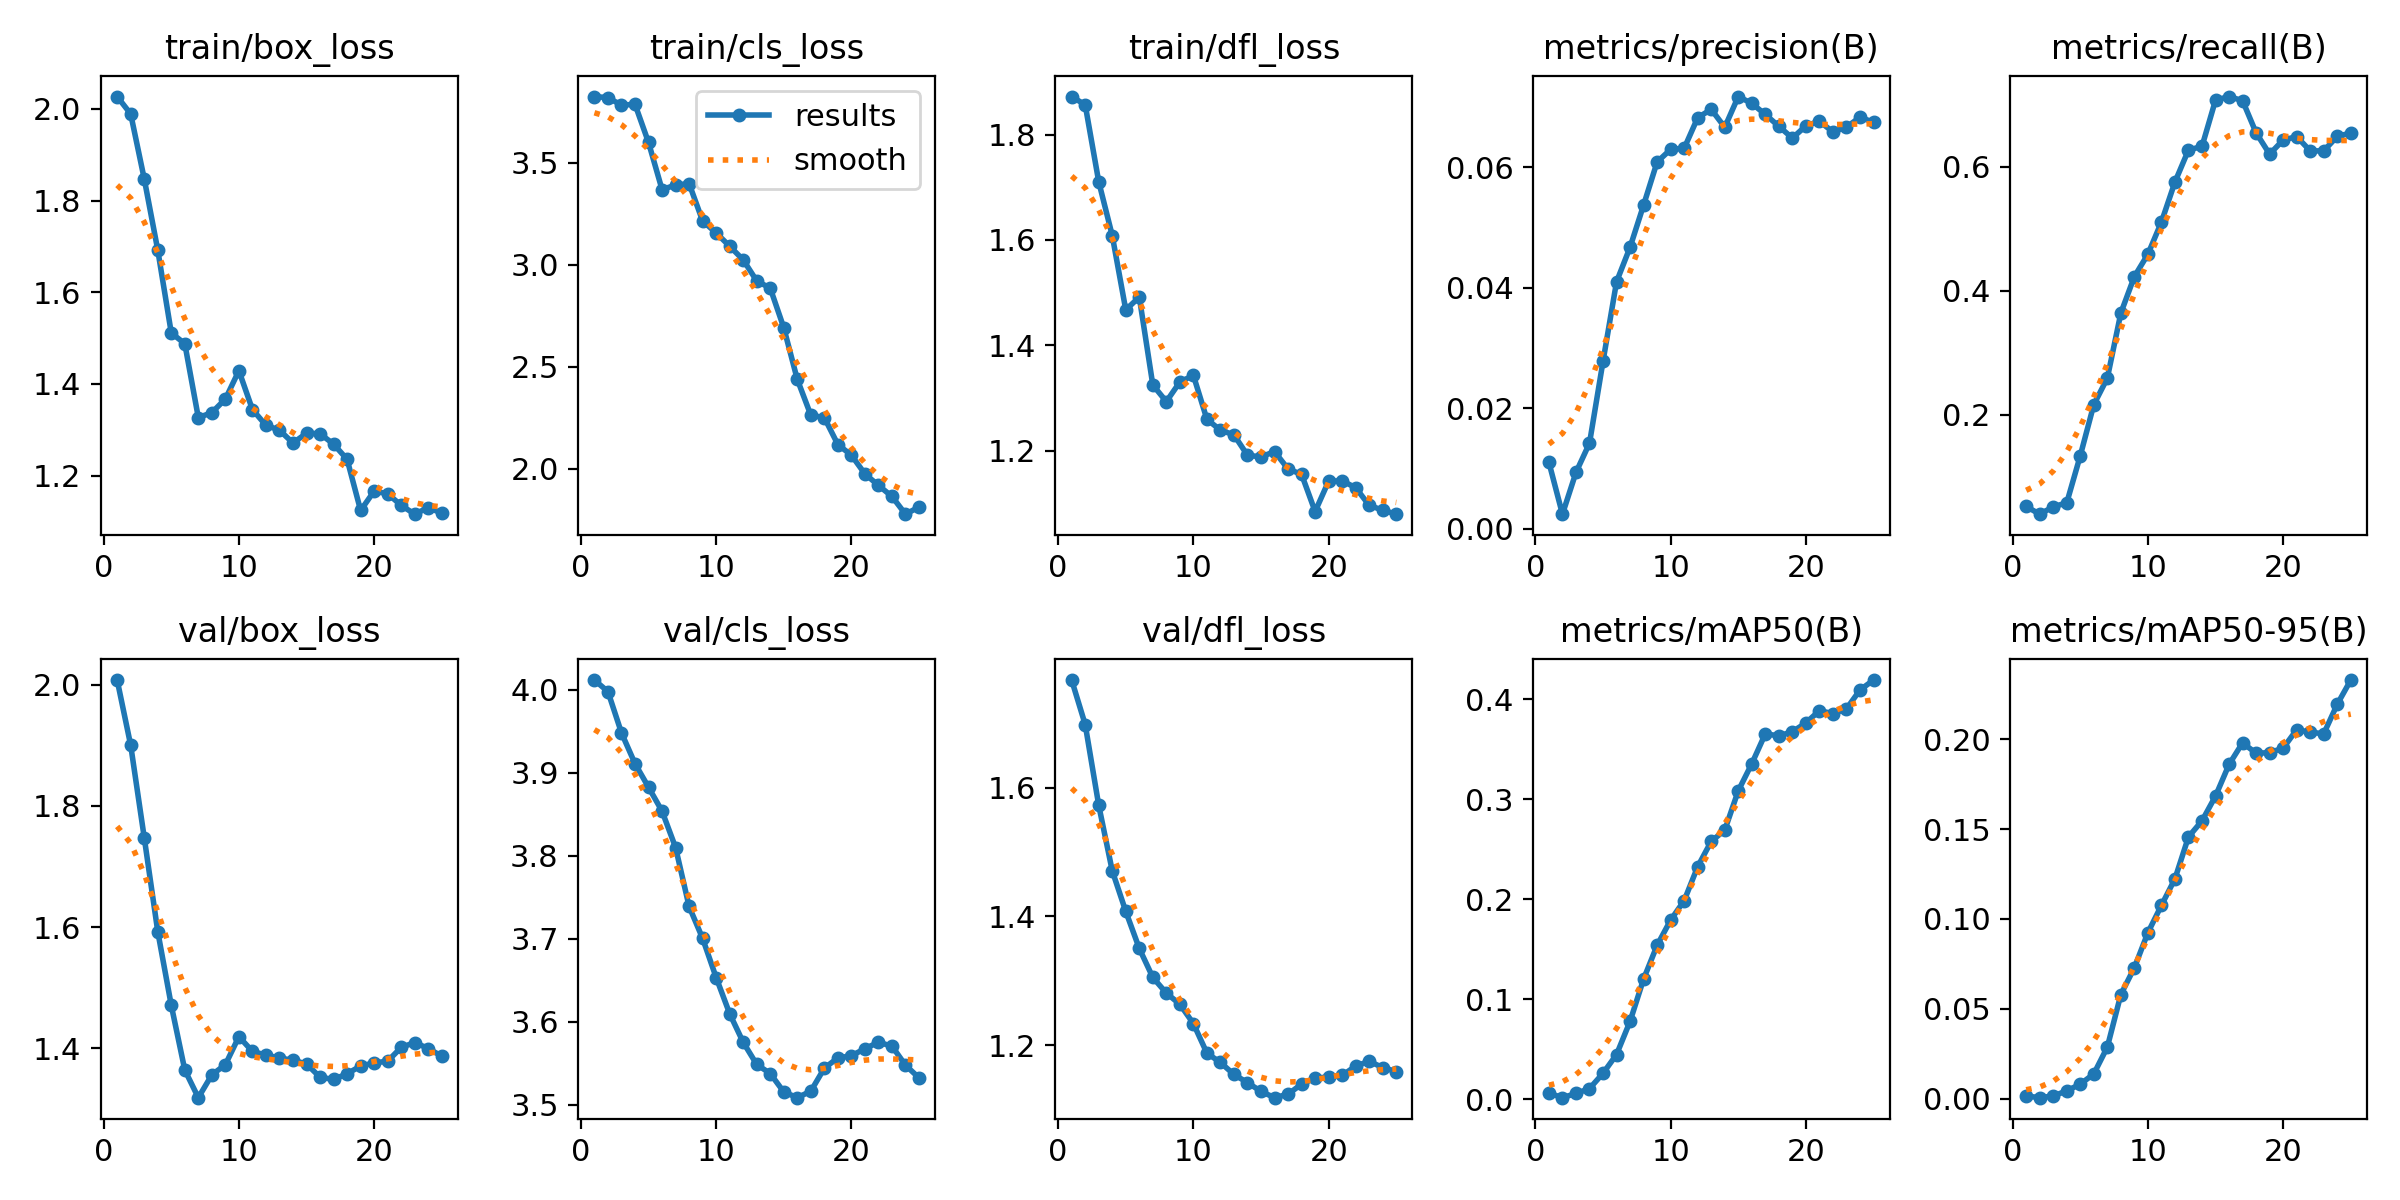

Values plotted in this chart, from the file beside it:
epoch, time, train/box_loss, train/cls_loss, train/dfl_loss, metrics/precision(B), metrics/recall(B), metrics/mAP50(B), metrics/mAP50-95(B), val/box_loss, val/cls_loss, val/dfl_loss, lr/pg0, lr/pg1, lr/pg2
1, 236.3, 2.027, 3.824, 1.873, 0.01104, 0.05265, 0.00609, 0.00155, 2.008, 4.012, 1.767, 1.25e-05, 1.25e-05, 1.25e-05
2, 489.8, 1.989, 3.819, 1.857, 0.00245, 0.04017, 0.00156, 0.00061, 1.9, 3.998, 1.698, 3.6015e-05, 3.6015e-05, 3.6015e-05
3, 669.7, 1.848, 3.782, 1.711, 0.00937, 0.05208, 0.00576, 0.00154, 1.748, 3.948, 1.573, 5.755e-05, 5.755e-05, 5.755e-05
4, 863.1, 1.692, 3.786, 1.608, 0.01422, 0.05844, 0.01066, 0.0044, 1.593, 3.911, 1.471, 7.7105e-05, 7.7105e-05, 7.7105e-05
5, 970.7, 1.511, 3.599, 1.467, 0.0278, 0.1344, 0.02593, 0.00813, 1.471, 3.883, 1.408, 9.468e-05, 9.468e-05, 9.468e-05
6, 1114, 1.488, 3.368, 1.492, 0.04098, 0.2167, 0.04469, 0.01382, 1.364, 3.854, 1.35, 0.0001103, 0.0001103, 0.0001103
7, 1233, 1.327, 3.39, 1.325, 0.04671, 0.2593, 0.07791, 0.02873, 1.318, 3.81, 1.305, 0.0001239, 0.0001239, 0.0001239
8, 1331, 1.337, 3.398, 1.293, 0.0537, 0.3643, 0.1202, 0.05795, 1.356, 3.739, 1.281, 0.0001355, 0.0001355, 0.0001355
9, 1437, 1.367, 3.215, 1.33, 0.06084, 0.4231, 0.1539, 0.0729, 1.373, 3.7, 1.264, 0.0001452, 0.0001452, 0.0001452
10, 1580, 1.429, 3.156, 1.343, 0.06293, 0.4591, 0.1792, 0.09236, 1.419, 3.653, 1.234, 0.0001529, 0.0001529, 0.0001529
11, 1822, 1.344, 3.091, 1.259, 0.06311, 0.5109, 0.1986, 0.1076, 1.395, 3.61, 1.188, 0.0001586, 0.0001586, 0.0001586
12, 2057, 1.31, 3.024, 1.239, 0.06818, 0.5755, 0.2326, 0.1223, 1.388, 3.575, 1.173, 0.0001623, 0.0001623, 0.0001623
13, 2218, 1.299, 2.921, 1.23, 0.06957, 0.627, 0.2579, 0.1456, 1.384, 3.548, 1.155, 0.000164, 0.000164, 0.000164
14, 2370, 1.271, 2.885, 1.191, 0.06659, 0.6329, 0.2691, 0.1546, 1.38, 3.537, 1.142, 0.0001638, 0.0001638, 0.0001638
15, 2486, 1.292, 2.691, 1.188, 0.07169, 0.7074, 0.3085, 0.1683, 1.374, 3.515, 1.128, 0.0001615, 0.0001615, 0.0001615
16, 2597, 1.291, 2.438, 1.198, 0.07056, 0.7132, 0.3355, 0.1859, 1.352, 3.508, 1.119, 0.0001573, 0.0001573, 0.0001573
17, 2688, 1.269, 2.263, 1.165, 0.06872, 0.7066, 0.3654, 0.1979, 1.348, 3.516, 1.124, 0.0001511, 0.0001511, 0.0001511
18, 2779, 1.236, 2.251, 1.155, 0.06676, 0.6548, 0.3633, 0.1922, 1.358, 3.544, 1.14, 0.000143, 0.000143, 0.000143
19, 2862, 1.124, 2.119, 1.084, 0.0648, 0.6204, 0.3676, 0.1925, 1.37, 3.556, 1.149, 0.0001328, 0.0001328, 0.0001328
20, 2955, 1.166, 2.067, 1.142, 0.06684, 0.6431, 0.3763, 0.195, 1.376, 3.559, 1.151, 0.0001207, 0.0001207, 0.0001207
21, 3047, 1.16, 1.975, 1.142, 0.0676, 0.6487, 0.3887, 0.2052, 1.378, 3.567, 1.153, 0.0001066, 0.0001066, 0.0001066
22, 3136, 1.135, 1.919, 1.129, 0.06582, 0.6257, 0.3855, 0.2039, 1.401, 3.575, 1.168, 9.0515e-05, 9.0515e-05, 9.0515e-05
23, 3226, 1.116, 1.864, 1.096, 0.06663, 0.6257, 0.3904, 0.2029, 1.409, 3.57, 1.175, 7.245e-05, 7.245e-05, 7.245e-05
24, 3312, 1.13, 1.778, 1.087, 0.06826, 0.649, 0.4092, 0.2194, 1.399, 3.547, 1.165, 5.2405e-05, 5.2405e-05, 5.2405e-05
25, 3408, 1.118, 1.813, 1.079, 0.06743, 0.6545, 0.4192, 0.2329, 1.387, 3.532, 1.159, 3.038e-05, 3.038e-05, 3.038e-05
